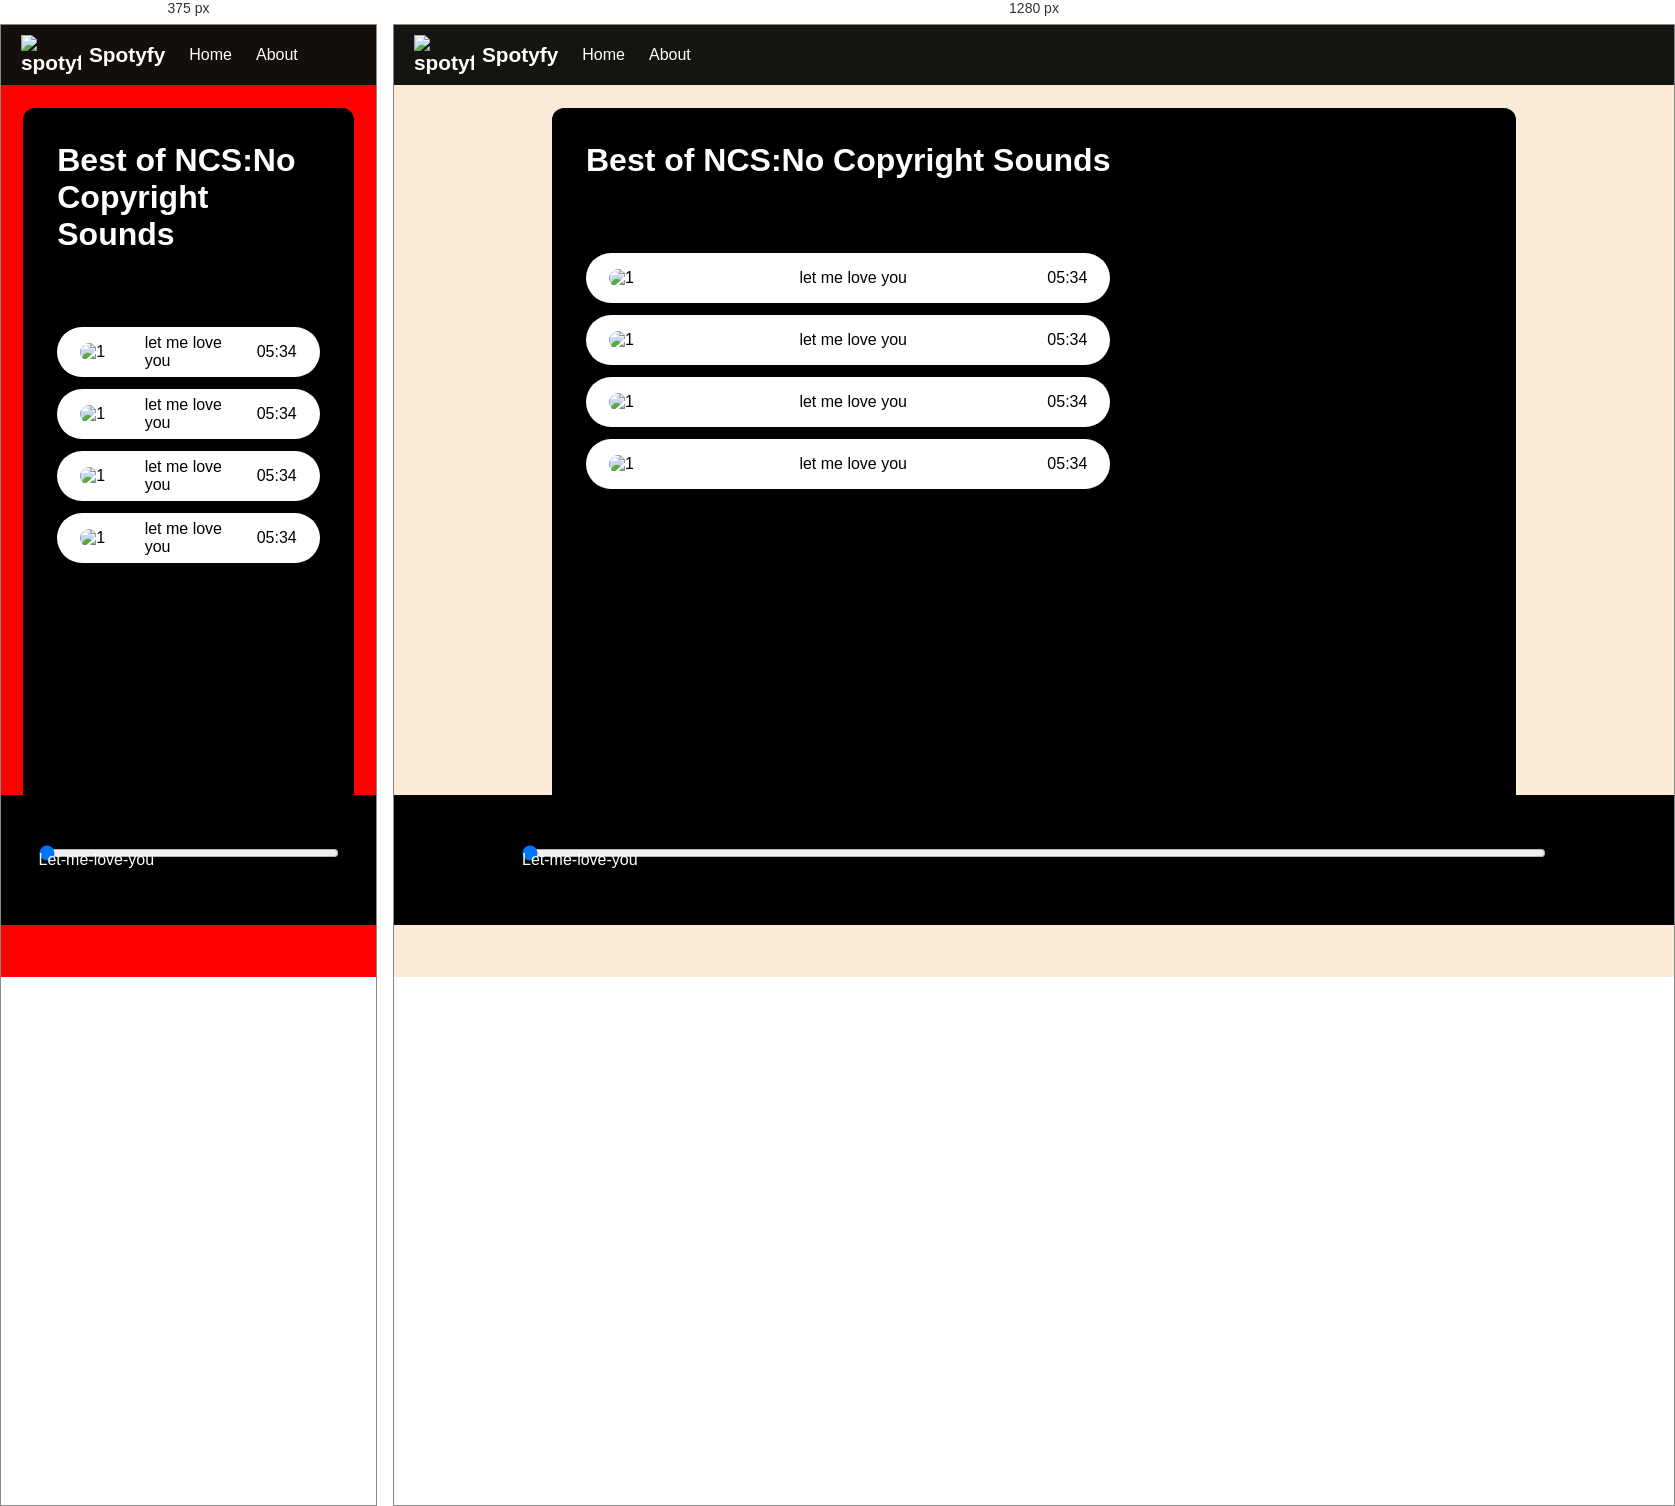
Rendered at 375 px and 1280 px, left to right.

<!-- file: index.html -->
<!DOCTYPE html>
<html lang="en">
<head>
    <meta charset="UTF-8">
    <meta http-equiv="X-UA-Compatible" content="IE=edge">
    <meta name="viewport" content="width=device-width, initial-scale=1.0">
    <title>spotyfy</title>
    <link rel="stylesheet" href="style.css">
</head>
<body>
    <nav>
        <ul>
            <li class="brand"><img src="spotify-icon-marilyn-scott-0.png" alt="spotyfy">Spotyfy</li>
            <li>Home</li>
            <li>About</li> 
        </ul>
    </nav>
    <div class="container">
        <div class="songlist"> 
            <h1>Best of NCS:No Copyright Sounds</h1>
            <div class="songItemContainer">
                <div class="songItem">
                    <img   alt="1">
                    <span class="songName">let me love you</span>
                    <span class="songlistplay"><span class="timestamp">05:34<i id="0" class="fas songItemPlay fa-play-circle"></i></span> </span>
                </div>
                <div class="songItem">
                    <img   alt="1">
                    <span class="songName">let me love you</span>
                    <span class="songlistplay"><span class="timestamp">05:34<i id="1" class="fas songItemPlay fa-play-circle"></i></span> </span>
                </div>
                <div class="songItem">
                    <img   alt="1">
                    <span class="songName">let me love you</span>
                    <span class="songlistplay"><span class="timestamp">05:34<i id="2" class="fas songItemPlay fa-play-circle"></i></span> </span>
                </div>   
                <div class="songItem">
                    <img   alt="1">
                    <span class="songName">let me love you</span>
                    <span class="songlistplay"><span class="timestamp">05:34<i id="3" class="fas songItemPlay fa-play-circle"></i></span> </span>
                </div> 
            </div>
            
        </div>
        <div class="songBanner"></div>

    </div>

    <div class="bottom">
        <input type="range" name="range" id="myProgressBar" min="0" value="0" max="100">
        <div class="icons">
            
            <i class="fas fa-3x fa-step-backward" id="previous"></i>
            <i class="fas fa-3x fa-play-circle" id="masterPlay"></i>
            <i class="fas fa-3x fa-step-forward" id="next"></i>    
        </div>
        <div class="songInfo">
            <img src="R.gif" width="42px" alt="" id="gif"><span id="masterSongName">Let-me-love-you</span>
        </div>
    </div>
    <script src="script.js"></script>
    <script src="https://kit.fontawesome.com/d8d0a3100e.js" crossorigin="anonymous"></script>
    
    
</body>
</html>

/* @media block from style.css */
@media only screen and (max-width: 1100px) {
    body {
      background-color: red;
    }
  }